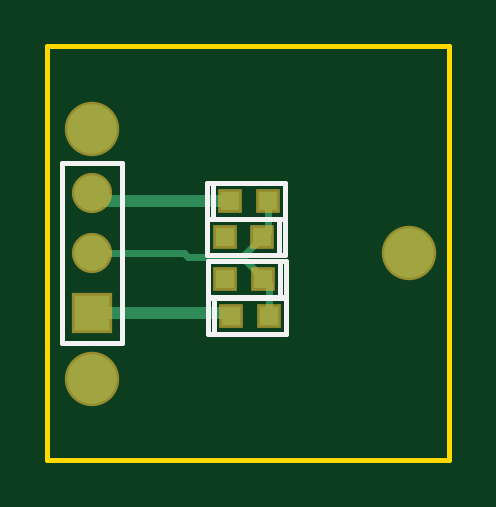
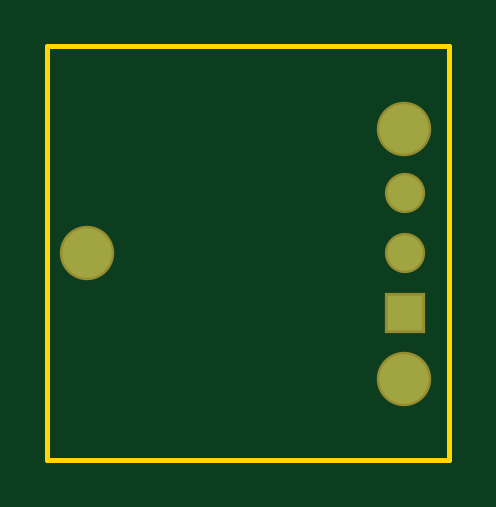
Circuit board: 7 layer files. Board 17.0 x 17.5 mm.
- bottom_copper: pulseox-clamp-PCB.GBL (304 bytes)
- bottom_mask: pulseox-clamp-PCB.GBS (276 bytes)
- outline: pulseox-clamp-PCB.GKO (226 bytes)
- top_copper: pulseox-clamp-PCB.GTL (971 bytes)
- top_silk: pulseox-clamp-PCB.GTO (797 bytes)
- paste: pulseox-clamp-PCB.GTP (273 bytes)
- top_mask: pulseox-clamp-PCB.GTS (482 bytes)

=== bottom_copper: pulseox-clamp-PCB.GBL ===
G04 Layer_Physical_Order=2*
G04 Layer_Color=16711680*
%FSAX25Y25*%
%MOIN*%
G70*
G01*
G75*
%ADD13R,0.05906X0.05906*%
%ADD14C,0.05906*%
%ADD15C,0.08268*%
D13*
X0259882Y0339449D02*
D03*
D14*
Y0349449D02*
D03*
Y0359449D02*
D03*
D15*
X0259980Y0370118D02*
D03*
Y0328386D02*
D03*
X0312736Y0349449D02*
D03*
M02*

=== bottom_mask: pulseox-clamp-PCB.GBS ===
G04 Layer_Color=16711935*
%FSAX25Y25*%
%MOIN*%
G70*
G01*
G75*
%ADD18R,0.06706X0.06706*%
%ADD19C,0.06706*%
%ADD20C,0.09068*%
D18*
X0259882Y0339449D02*
D03*
D19*
Y0349449D02*
D03*
Y0359449D02*
D03*
D20*
X0259980Y0370118D02*
D03*
Y0328386D02*
D03*
X0312736Y0349449D02*
D03*
M02*

=== outline: pulseox-clamp-PCB.GKO ===
G04 Layer_Color=16711935*
%FSAX25Y25*%
%MOIN*%
G70*
G01*
G75*
%ADD16C,0.00787*%
D16*
X0252500Y0383898D02*
X0319429D01*
X0252500Y0315000D02*
Y0383898D01*
X0319429Y0315000D02*
Y0383898D01*
X0252500Y0315000D02*
X0319429D01*
M02*

=== top_copper: pulseox-clamp-PCB.GTL ===
G04 Layer_Physical_Order=1*
G04 Layer_Color=255*
%FSAX25Y25*%
%MOIN*%
G70*
G01*
G75*
%ADD10R,0.03150X0.03150*%
%ADD11C,0.01181*%
%ADD12C,0.01969*%
%ADD13R,0.05906X0.05906*%
%ADD14C,0.05906*%
%ADD15C,0.08268*%
D10*
X0283110Y0339016D02*
D03*
X0289409D02*
D03*
X0288425Y0345020D02*
D03*
X0282126D02*
D03*
X0288327Y0352106D02*
D03*
X0282028D02*
D03*
X0283012Y0358110D02*
D03*
X0289311D02*
D03*
D11*
Y0353091D02*
Y0358110D01*
X0288327Y0352106D02*
X0289311Y0353091D01*
X0284980Y0348760D02*
X0289409Y0344331D01*
Y0339016D02*
Y0344331D01*
X0284980Y0348760D02*
X0288327Y0352106D01*
X0275925Y0348760D02*
X0284980D01*
X0275236Y0349449D02*
X0275925Y0348760D01*
X0259882Y0349449D02*
X0275236D01*
D12*
X0282677Y0339449D02*
X0283110Y0339016D01*
X0259882Y0339449D02*
X0282677D01*
X0259882Y0359449D02*
X0261221Y0358110D01*
X0283012D01*
D13*
X0259882Y0339449D02*
D03*
D14*
Y0349449D02*
D03*
Y0359449D02*
D03*
D15*
X0259980Y0370118D02*
D03*
Y0328386D02*
D03*
X0312736Y0349449D02*
D03*
M02*

=== top_silk: pulseox-clamp-PCB.GTO ===
G04 Layer_Color=65535*
%FSAX25Y25*%
%MOIN*%
G70*
G01*
G75*
%ADD16C,0.00787*%
D16*
X0279260Y0336016D02*
X0292260D01*
Y0342016D01*
X0279260D02*
X0292260D01*
X0280260Y0336016D02*
Y0342016D01*
X0279260Y0336016D02*
Y0342016D01*
X0279276Y0348020D02*
X0292276D01*
X0279276Y0342020D02*
Y0348020D01*
Y0342020D02*
X0292276D01*
X0291276D02*
Y0348020D01*
X0292276Y0342020D02*
Y0348020D01*
X0264882Y0334449D02*
Y0364449D01*
X0254882D02*
X0264882D01*
X0254882Y0334449D02*
Y0364449D01*
Y0334449D02*
X0264882D01*
X0279177Y0355106D02*
X0292177D01*
X0279177Y0349106D02*
Y0355106D01*
Y0349106D02*
X0292177D01*
X0291177D02*
Y0355106D01*
X0292177Y0349106D02*
Y0355106D01*
X0279161Y0355110D02*
X0292161D01*
Y0361110D01*
X0279161D02*
X0292161D01*
X0280161Y0355110D02*
Y0361110D01*
X0279161Y0355110D02*
Y0361110D01*
M02*

=== paste: pulseox-clamp-PCB.GTP ===
G04 Layer_Color=8421504*
%FSAX25Y25*%
%MOIN*%
G70*
G01*
G75*
%ADD10R,0.03150X0.03150*%
D10*
X0283110Y0339016D02*
D03*
X0289409D02*
D03*
X0288425Y0345020D02*
D03*
X0282126D02*
D03*
X0288327Y0352106D02*
D03*
X0282028D02*
D03*
X0283012Y0358110D02*
D03*
X0289311D02*
D03*
M02*

=== top_mask: pulseox-clamp-PCB.GTS ===
G04 Layer_Color=8388736*
%FSAX25Y25*%
%MOIN*%
G70*
G01*
G75*
%ADD17R,0.03950X0.03950*%
%ADD18R,0.06706X0.06706*%
%ADD19C,0.06706*%
%ADD20C,0.09068*%
D17*
X0283110Y0339016D02*
D03*
X0289409D02*
D03*
X0288425Y0345020D02*
D03*
X0282126D02*
D03*
X0288327Y0352106D02*
D03*
X0282028D02*
D03*
X0283012Y0358110D02*
D03*
X0289311D02*
D03*
D18*
X0259882Y0339449D02*
D03*
D19*
Y0349449D02*
D03*
Y0359449D02*
D03*
D20*
X0259980Y0370118D02*
D03*
Y0328386D02*
D03*
X0312736Y0349449D02*
D03*
M02*
